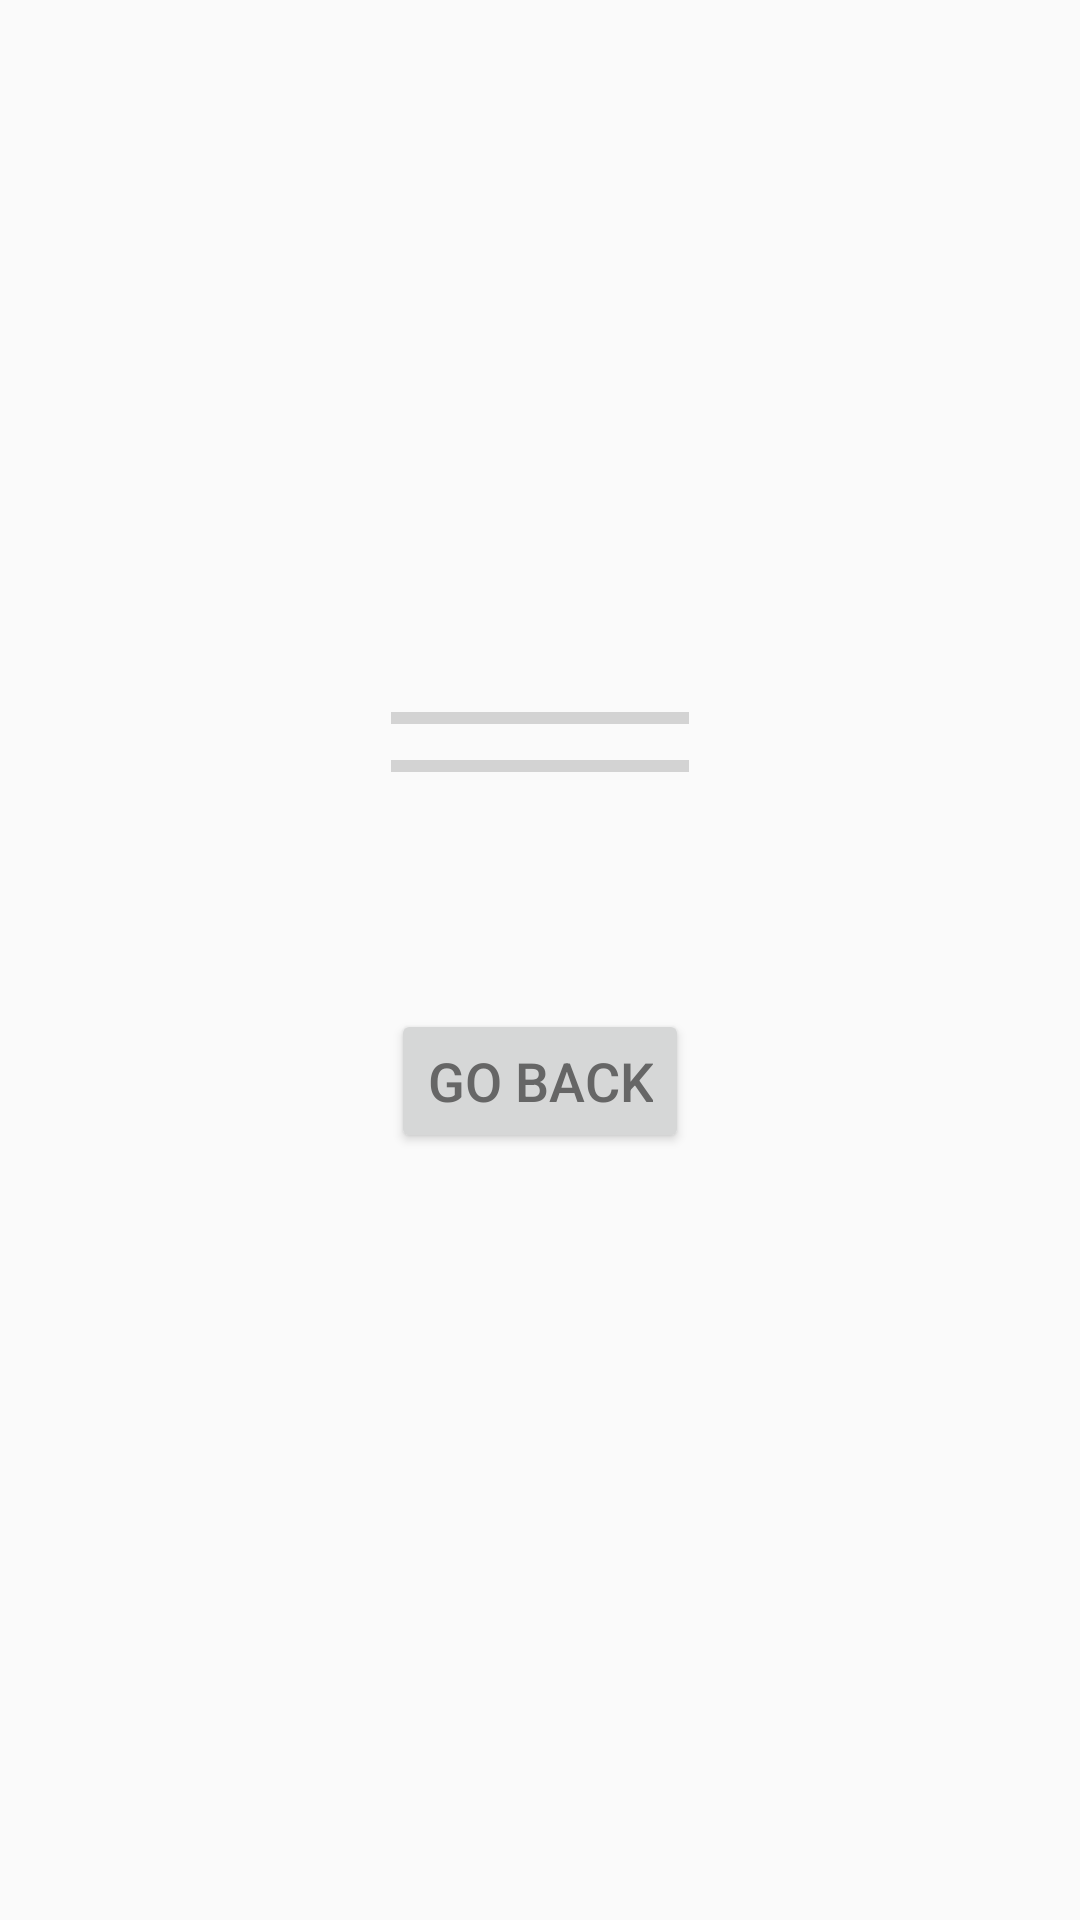

Write the Android layout XML for this screen, with the resource values it uses.
<!-- AndroidManifest.xml: application theme AppTheme -->
<!-- res/layout/activity_data.xml -->
<?xml version="1.0" encoding="utf-8"?>
<TableLayout
    xmlns:android="http://schemas.android.com/apk/res/android"
    xmlns:app="http://schemas.android.com/apk/res-auto"
    xmlns:tools="http://schemas.android.com/tools"
    android:layout_width="match_parent"
    android:layout_height="match_parent"
    android:gravity="center"
    tools:context=".DataActivity">

    <TableRow
        android:layout_width="388dp"
        android:layout_height="match_parent">

        <ProgressBar
            android:id="@+id/max_speed_bar"
            style="?android:attr/progressBarStyleHorizontal"
            android:layout_width="match_parent"
            android:layout_height="match_parent" />
    </TableRow>

    <TableRow
        android:layout_width="match_parent"
        android:layout_height="match_parent">

        <ProgressBar
            android:id="@+id/average_speed_bar"
            style="?android:attr/progressBarStyleHorizontal"
            android:layout_width="wrap_content"
            android:layout_height="wrap_content"
            android:max="30" />
    </TableRow>

    <TableRow>
        <TextView
            android:id="@+id/average_distance"
            style="@style/TextTheme"
            />
    </TableRow>

    <TableRow>
        <TextView
            android:id="@+id/average_inactive_time"
            style="@style/TextTheme"
            />
    </TableRow>

    <TableRow>
        <TextView
            android:id="@+id/average_elevation_gain"
            style="@style/TextTheme"
            />
    </TableRow>

    <TableRow>
        <Button
            android:id="@+id/data_button"
            style="@style/TextTheme"
            android:text = "Go Back"
            />
    </TableRow>

    <TableRow>
        <TextView
            android:id="@+id/level"
            style="@style/TextTheme"
            android:layout_width="wrap_content"
            android:layout_height="wrap_content"
            android:text=""
            />
    </TableRow>

</TableLayout>
<!-- resources referenced by this layout -->
<resources>
  <style name="TextTheme">
          <item name="android:textSize">18sp</item>
          <item name="android:textColor">#666666</item>
      </style>
  <style name="AppTheme" parent="Theme.AppCompat.Light.DarkActionBar">
          
          <item name="colorPrimary">@color/colorPrimary</item>
          <item name="colorPrimaryDark">@color/colorPrimaryDark</item>
          <item name="colorAccent">@color/colorAccent</item>
          <item name="android:gravity">center</item>
      </style>
  <!-- not gathered from this repository: default colours our renderer supplied (Android Studio template values) -->
  <color name="colorPrimary">#FF6200EE</color>
  <color name="colorPrimaryDark">#FF3700B3</color>
  <color name="colorAccent">#FF03DAC5</color>
</resources>
